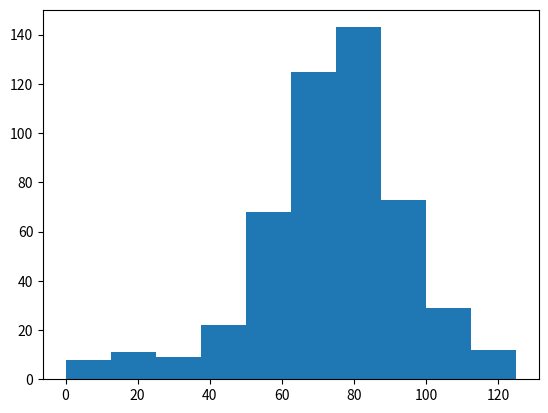

Here is the Python script that generated this plot:
# numpy and matplotlib imported, seed set
import numpy as np
import matplotlib.pyplot as plt

np.random.seed(42)

# Simulate random walk 500 times
all_walks = []
iterations = 500
for i in range(iterations) :
    random_walk = [0]
    for x in range(100) :
        step = random_walk[-1]
        dice = np.random.randint(1,7)
        if dice <= 2:
            step = max(0, step - 1)
        elif dice <= 5:
            step = step + 1
        else:
            step = step + np.random.randint(1,7)
        if np.random.rand() <= 0.001 :
            step = 0
        random_walk.append(step)
    all_walks.append(random_walk)

# Create and plot np_aw_t
np_aw_t = np.transpose(np.array(all_walks))

# Select last row from np_aw_t: ends
ends = np_aw_t[-1,:]


# calc change to succeed:

chance_to_suceed = len(ends[ends >=60]) / iterations * 100
print(f"You are {chance_to_suceed}% likely to succeed")

# Plot histogram of ends, display plot
plt.hist(ends)
plt.show()
